Run: headless pygame with SDL's dummy video driver; simulated clock (each Clock.tick advances the game by its frame time, no real sleeping); random seed 0; keys injected as events and as key.get_pressed() state; mouse plan: one left click at the window centre at the start of phase 2, then a move to the lower-right quarter at the start of phase 3.
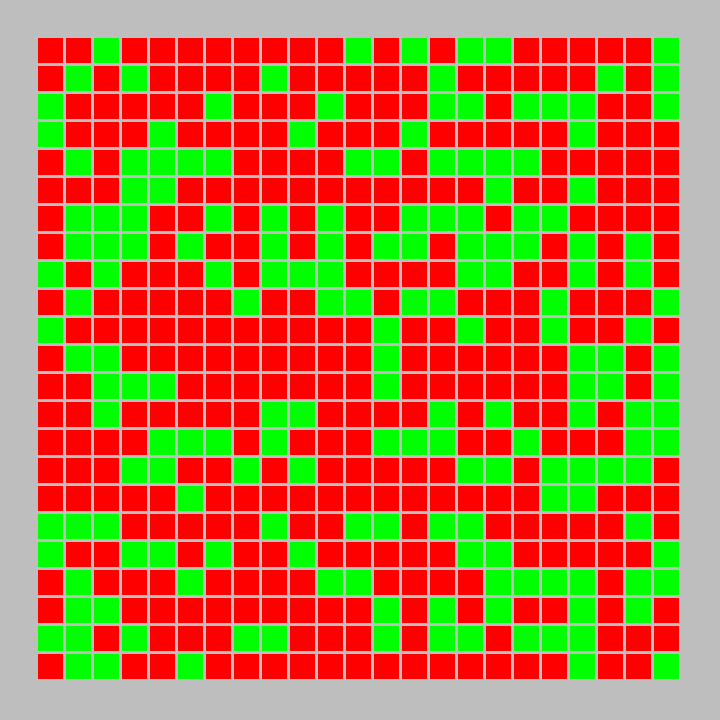
Frame 1 of 4 · flips 1–60 · no input
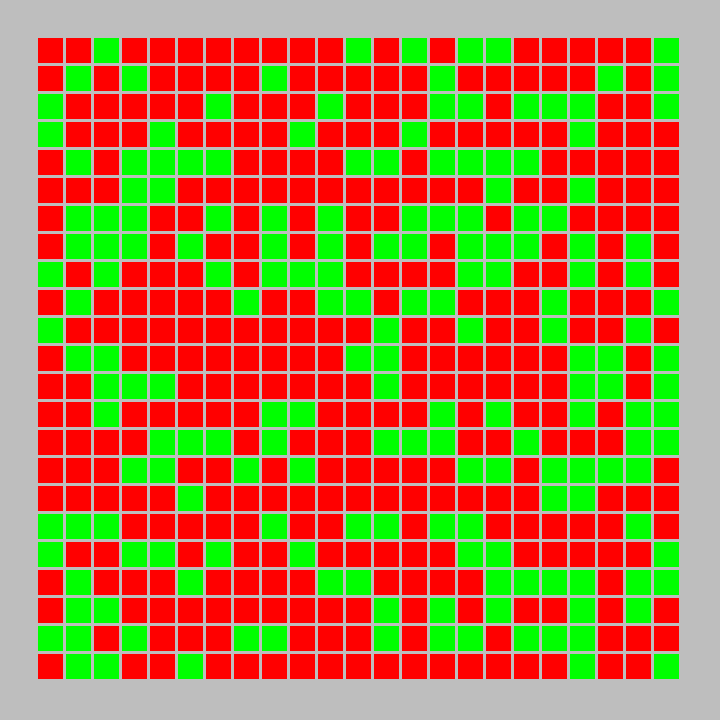
Frame 2 of 4 · flips 61–180 · clicked the window centre · tapped SPACE, RETURN · held RIGHT (→), D
Frame 3 of 4 · flips 181–300 · moved the mouse to the lower-right quarter · held DOWN (↓), S · screen unchanged from frame 2, image omitted
Frame 4 of 4 · flips 301–420 · held LEFT (←), A, UP (↑), W · screen unchanged from frame 3, image omitted

The pygame program that drew these frames:

import pygame
import random

# Klasser
class Celle:
    def __init__(self, x: int, y: int):
        self.sidelengde = 25
        self.surface = pygame.Surface((self.sidelengde, self.sidelengde))
        self.rect = self.surface.get_rect()
        self.rect.center = (x, y)
        self.lever = None
        tall = random.randint(1, 3)
        if tall == 1:
            self.lever = True
        else:
            self.lever = False

        self.oppdater_celle()
            
    def tegn(self, surface: pygame.Surface):
        surface.blit(self.surface, self.rect)
    
    def oppdater_celle(self):
        """ En metode som oppdaterer fargen på cellen ut i fra om den lever eller ikke """
        if self.lever == True:
            self.surface.fill("green")
        elif self.lever == False:
            self.surface.fill("red")

    def drep(self):
        self.lever = False

    def endre_livsstatus(self):
        """ En metode som endrer livsstatusen fra levende til død, og motsatt """
        if self.lever == False:
            self.lever = True
        else:
            self.lever = False
    
    def trykk(self, muspos: tuple[int, int]):
        """ En metode som sjekker om den blir trykket på. Da skal den endre livsstatus """
        if self.rect.collidepoint(muspos):
            self.endre_livsstatus()


# Funksjoner
def avslutt_spill():
    """ Avslutter spillet """
    pygame.quit()
    raise SystemExit


# Konstanter
BREDDE = 720
HOYDE = 720
FPS = 60
MARG = 50
CELLE_AVSTAND = 3
CELLE_BREDDE = 25


# Oppsett av pygame
pygame.init()
vindu = pygame.display.set_mode((BREDDE, HOYDE))
klokke = pygame.time.Clock()
pygame.display.set_caption("Livets spill") # Navn på vinduet


# Oppsett av spill
celler: list[Celle] = []
for i in range((HOYDE-MARG)//(CELLE_BREDDE+CELLE_AVSTAND)):
    for j in range((BREDDE-MARG)//(CELLE_BREDDE+CELLE_AVSTAND)):
        celler.append(Celle(MARG + (CELLE_BREDDE+CELLE_AVSTAND)*j, MARG + (CELLE_BREDDE+CELLE_AVSTAND)*i))


# Gameloop
while True:
    # Hendelser:
    hendelser = pygame.event.get() 
    for hendelse in hendelser:
        if hendelse.type == pygame.QUIT:
            avslutt_spill()

        # Mus-klikk
        if hendelse.type == pygame.MOUSEBUTTONDOWN: # Sjekker bare én gang når musen klikkes NED
            mus_posisjon = pygame.mouse.get_pos()
            for celle in celler:
                celle.trykk(mus_posisjon)

    # Oppdater spill
    for celle in celler:
        celle.oppdater_celle()
        # celle.drep()

    # Tegn på vinduet
    vindu.fill("gray") # Fyller vinduet med en bakgrunnsfarge (fjerner alt fra forrige frame)

    for celle in celler:
        celle.tegn(vindu)

    pygame.display.flip() # Oppdaterer skjermen
    klokke.tick(FPS)
